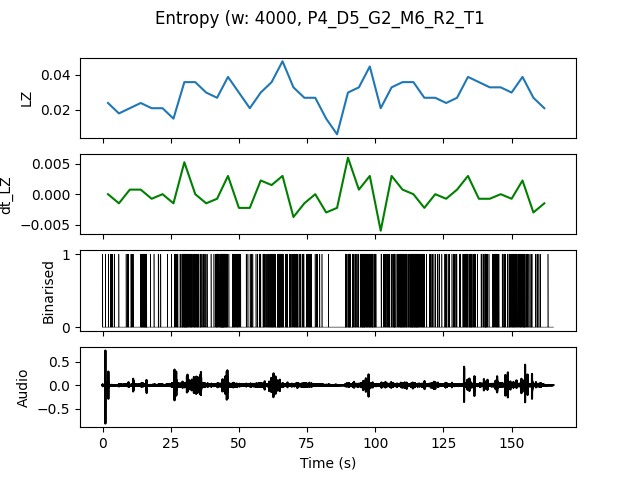

The file beside this chart, header and first rows:
, t0, LZ, dt_LZ, IOI
0.0, 0.0, 0.02393, 0.0, 0.6667
4.0, 4.0, 0.01795, -0.001496, 2.0
8.0, 8.0, 0.02094, 0.0007479, 0.5714
12.0, 12.0, 0.02393, 0.0007479, 0.3333
16.0, 16.0, 0.02094, -0.0007479, 1.0
20.0, 20.0, 0.02094, 0.0, 1.0
24.0, 24.0, 0.01496, -0.001496, 0.6667
28.0, 28.0, 0.0359, 0.005235, 0.2353
32.0, 32.0, 0.0359, 0.0, 0.25
36.0, 36.0, 0.02991, -0.001496, 0.5714
40.0, 40.0, 0.02692, -0.0007479, 0.2667
44.0, 44.0, 0.03889, 0.002991, 0.2667
48.0, 48.0, 0.02991, -0.002244, 0.4444
52.0, 52.0, 0.02094, -0.002244, 0.6667
56.0, 56.0, 0.02991, 0.002244, 0.4444
60.0, 60.0, 0.0359, 0.001496, 0.2857
64.0, 64.0, 0.04786, 0.002991, 0.2222
68.0, 68.0, 0.03291, -0.003739, 0.3077
72.0, 72.0, 0.02692, -0.001496, 0.4
76.0, 76.0, 0.02692, 0.0, 0.5714
80.0, 80.0, 0.01496, -0.002991, 2.0
84.0, 84.0, 0.005983, -0.002244, 0.0
88.0, 88.0, 0.02991, 0.005983, 0.3077
92.0, 92.0, 0.03291, 0.0007479, 0.2857
96.0, 96.0, 0.04487, 0.002991, 0.2222
100.0, 100.0, 0.02094, -0.005983, 0.6667
104.0, 104.0, 0.03291, 0.002991, 0.3077
108.0, 108.0, 0.0359, 0.0007479, 0.25
112.0, 112.0, 0.0359, 0.0, 0.1905
116.0, 116.0, 0.02692, -0.002244, 0.4
120.0, 120.0, 0.02692, 0.0, 0.5
124.0, 124.0, 0.02393, -0.0007479, 0.5714
128.0, 128.0, 0.02692, 0.0007479, 0.5714
132.0, 132.0, 0.03889, 0.002991, 0.2857
136.0, 136.0, 0.0359, -0.0007479, 0.4444
140.0, 140.0, 0.03291, -0.0007479, 0.4
144.0, 144.0, 0.03291, 0.0, 0.3636
148.0, 148.0, 0.02991, -0.0007479, 0.2857
152.0, 152.0, 0.03889, 0.002244, 0.2857
156.0, 156.0, 0.02692, -0.002991, 0.5
160.0, 160.0, 0.02094, -0.001496, 1.333
